Run: headless pygame with SDL's dummy video driver; simulated clock (each Clock.tick advances the game by its frame time, no real sleeping); random seed 0; keys injected as events and as key.get_pressed() state; mouse plan: one left click at the window centre at the start of phase 2, then a move to the lower-right quarter at the start of phase 3.
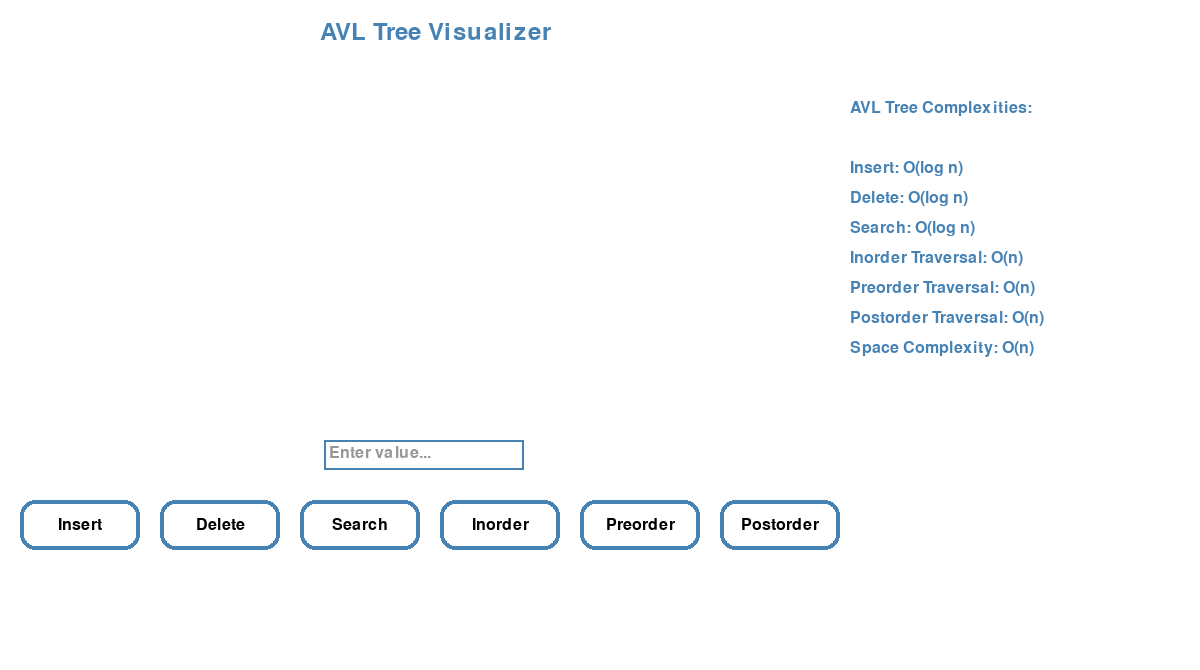
Frame 1 of 4 · flips 1–60 · no input
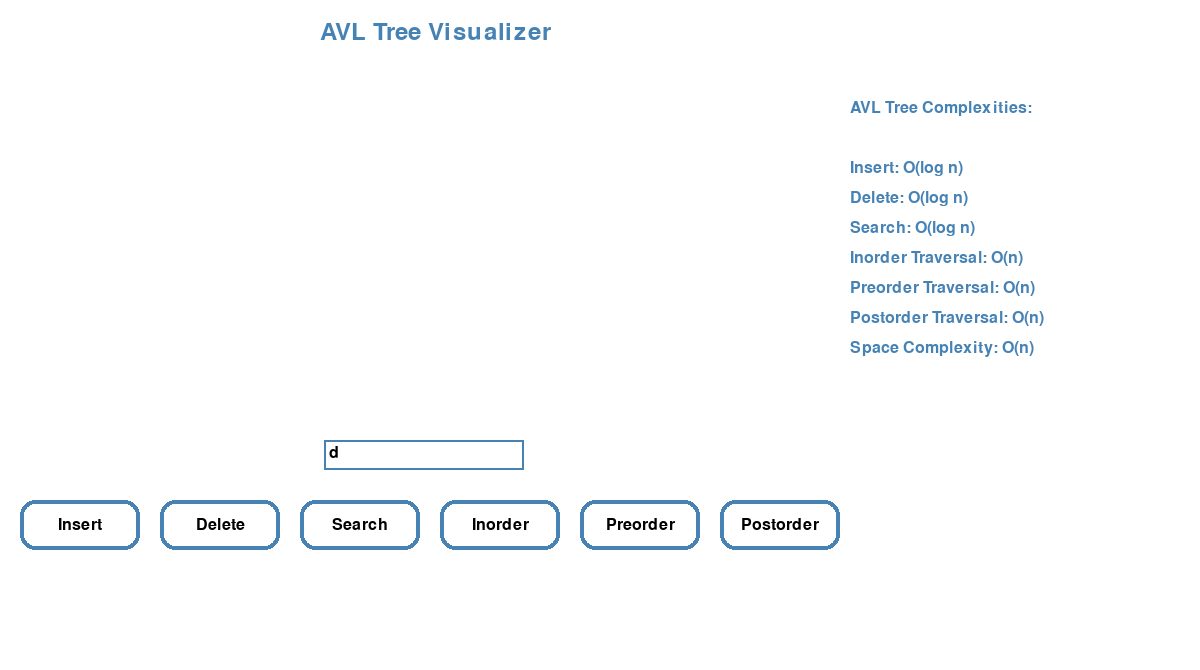
Frame 2 of 4 · flips 61–180 · clicked the window centre · tapped SPACE, RETURN · held RIGHT (→), D
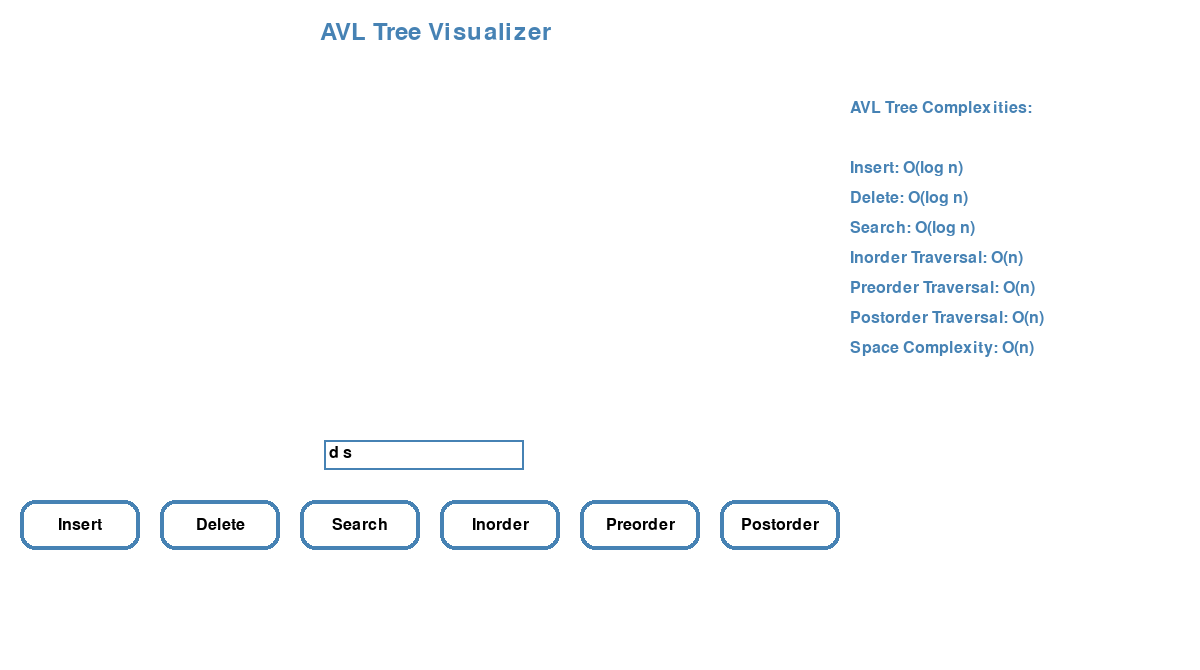
Frame 3 of 4 · flips 181–300 · moved the mouse to the lower-right quarter · held DOWN (↓), S
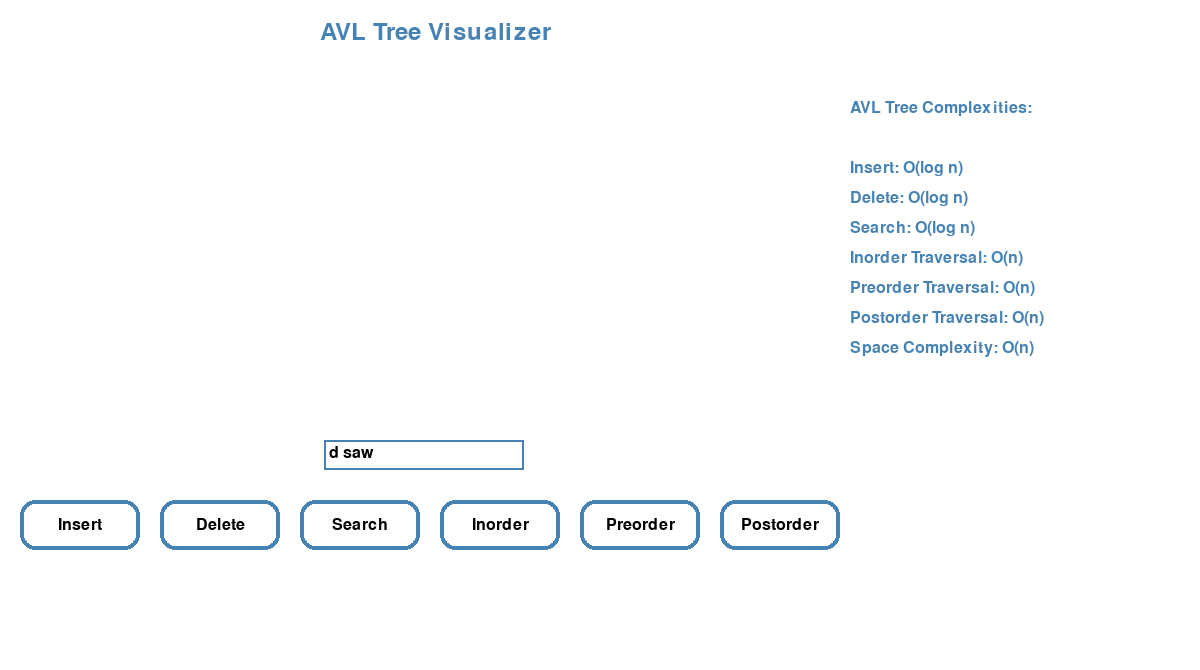
Frame 4 of 4 · flips 301–420 · held LEFT (←), A, UP (↑), W

The pygame program that drew these frames:

import pygame
import sys
import time

# Node class for AVL Tree
class AVLNode:
    def __init__(self, key):
        self.key = key
        self.left = None
        self.right = None
        self.height = 1

# AVL Tree class
class AVL:
    def __init__(self):
        self.root = None

    def get_height(self, node):
        return node.height if node else 0

    def get_balance(self, node):
        return self.get_height(node.left) - self.get_height(node.right) if node else 0

    def right_rotate(self, y):
        x = y.left
        T2 = x.right

        # Perform rotation
        x.right = y
        y.left = T2

        # Update heights
        y.height = 1 + max(self.get_height(y.left), self.get_height(y.right))
        x.height = 1 + max(self.get_height(x.left), self.get_height(x.right))

        return x

    def left_rotate(self, x):
        y = x.right
        T2 = y.left

        # Perform rotation
        y.left = x
        x.right = T2

        # Update heights
        x.height = 1 + max(self.get_height(x.left), self.get_height(x.right))
        y.height = 1 + max(self.get_height(y.left), self.get_height(y.right))

        return y

    def insert(self, key):
        self.root = self._insert(self.root, key)

    def _insert(self, node, key):
        if not node:
            return AVLNode(key)

        if key < node.key:
            node.left = self._insert(node.left, key)
        elif key > node.key:
            node.right = self._insert(node.right, key)
        else:
            return node  

        
        node.height = 1 + max(self.get_height(node.left), self.get_height(node.right))

        
        balance = self.get_balance(node)

       
        if balance > 1 and key < node.left.key:
            return self.right_rotate(node)

       
        if balance < -1 and key > node.right.key:
            return self.left_rotate(node)

      
        if balance > 1 and key > node.left.key:
            node.left = self.left_rotate(node.left)
            return self.right_rotate(node)

       
        if balance < -1 and key < node.right.key:
            node.right = self.right_rotate(node.right)
            return self.left_rotate(node)

        return node

    def delete(self, key):
        self.root = self._delete(self.root, key)

    def _delete(self, node, key):
        if not node:
            return node

        if key < node.key:
            node.left = self._delete(node.left, key)
        elif key > node.key:
            node.right = self._delete(node.right, key)
        else:
            if not node.left:
                return node.right
            elif not node.right:
                return node.left

            temp = self._min_value_node(node.right)
            node.key = temp.key
            node.right = self._delete(node.right, temp.key)

        # Update height
        node.height = 1 + max(self.get_height(node.left), self.get_height(node.right))

    
        balance = self.get_balance(node)

     
        if balance > 1 and self.get_balance(node.left) >= 0:
            return self.right_rotate(node)

      
        if balance > 1 and self.get_balance(node.left) < 0:
            node.left = self.left_rotate(node.left)
            return self.right_rotate(node)

        if balance < -1 and self.get_balance(node.right) <= 0:
            return self.left_rotate(node)

     
        if balance < -1 and self.get_balance(node.right) > 0:
            node.right = self.right_rotate(node.right)
            return self.left_rotate(node)

        return node

    def _min_value_node(self, node):
        current = node
        while current.left is not None:
            current = current.left
        return current

    def inorder(self):
        result = []
        self._inorder(self.root, result)
        return result

    def _inorder(self, node, result):
        if node is not None:
            self._inorder(node.left, result)
            result.append(node.key)
            self._inorder(node.right, result)

    def preorder(self):
        result = []
        self._preorder(self.root, result)
        return result

    def _preorder(self, node, result):
        if node is not None:
            result.append(node.key)
            self._preorder(node.left, result)
            self._preorder(node.right, result)

    def postorder(self):
        result = []
        self._postorder(self.root, result)
        return result

    def _postorder(self, node, result):
        if node is not None:
            self._postorder(node.left, result)
            self._postorder(node.right, result)
            result.append(node.key)

    def search(self, key):
        return self._search(self.root, key)

    def _search(self, node, key):
        if node is None or node.key == key:
            return node
        elif key < node.key:
            return self._search(node.left, key)
        else:
            return self._search(node.right, key)
def visualize_traversal(tree, traversal, screen, font):
    for key in traversal:

        screen.fill((255, 255, 255))  
        draw_title(screen, font)  
        draw_avl(tree.root, 400, 90, 200, screen, font, highlight=key) 
        pygame.display.flip()  
        time.sleep(0.5)  
def draw_title(screen, font):
    title_text = font.render("AVL Tree Visualizer", True, (70, 130, 180))
    screen.blit(title_text, (320, 20))

def handle_text_input(event, current_text):
    if event.type == pygame.KEYDOWN:
        if event.key == pygame.K_BACKSPACE:
            current_text = current_text[:-1]
        elif event.key == pygame.K_RETURN:
            return current_text, True
        else:
            current_text += event.unicode
    return current_text, False
def draw_button(screen, text, x, y, width, height, font):
 
    button_rect = pygame.Rect(x, y, width, height)
    
    # Colors for the button
    color_start = (255, 255, 255)  
    color_end = (255, 255, 255)  
    border_color = (70, 130, 180) 
    border_width = 4 

    # Draw gradient background
    for i in range(height):
        color = (
            int(color_start[0] + (color_end[0] - color_start[0]) * i / height),
            int(color_start[1] + (color_end[1] - color_start[1]) * i / height),
            int(color_start[2] + (color_end[2] - color_start[2]) * i / height)
        )
        pygame.draw.line(screen, color, (x, y + i), (x + width, y + i))

  
    pygame.draw.rect(screen, (255, 255, 255), button_rect, border_radius=15)
    
    
    pygame.draw.rect(screen, border_color, button_rect, width=border_width, border_radius=15)
    
   
    text_surf = font.render(text, True, (0, 0, 0))
    text_rect = text_surf.get_rect(center=(x + width // 2, y + height // 2))
    screen.blit(text_surf, text_rect)


    mouse_x, mouse_y = pygame.mouse.get_pos()
    if button_rect.collidepoint(mouse_x, mouse_y):
        pygame.draw.rect(screen, (255, 255, 255, 100), button_rect, border_radius=15, width=2)  # White border on hover


# Visualization and interaction code (same structure as BST)
def draw_avl(node, x, y, spacing, screen, font, highlight=None):
    if node is not None:
        color = (255, 0, 0) if highlight == node.key else (0, 0, 255)
        pygame.draw.circle(screen, color, (x, y), 20)
        text = font.render(str(node.key), True, (255, 255, 255))
        screen.blit(text, (x - text.get_width() // 2, y - text.get_height() // 2))

        if node.left is not None:
            pygame.draw.line(screen, (0, 0, 0), (x, y), (x - spacing, y + 60), 2)
            draw_avl(node.left, x - spacing, y + 60, spacing // 2, screen, font, highlight)

        if node.right is not None:
            pygame.draw.line(screen, (0, 0, 0), (x, y), (x + spacing, y + 60), 2)
            draw_avl(node.right, x + spacing, y + 60, spacing // 2, screen, font, highlight)
def draw_input_box(screen, font, text, x, y):
    # Colors for the input box
    border_color = (70, 130, 180) 
    background_color = (255, 255, 255)  
    text_color = (0, 0, 0)  
    placeholder_color = (150, 150, 150) 

    # Draw the background of the input box
    input_box_rect = pygame.Rect(x, y, 200, 30)
    pygame.draw.rect(screen, background_color, input_box_rect)
    
    # Draw the border around the input box
    pygame.draw.rect(screen, border_color, input_box_rect, 2)  

    # If text is empty, draw placeholder text
    if not text:
        placeholder_text = font.render("Enter value...", True, placeholder_color)
        screen.blit(placeholder_text, (x + 5, y + 5))  
    else:
       
        text_surface = font.render(text, True, text_color)
        screen.blit(text_surface, (x + 5, y + 5))  
# Modify the main loop to use AVL

def draw_complexity_info(screen, font):
    # Define the text and position
    complexity_info = [
        "AVL Tree Complexities:",
        "",  # Blank line for spacing
        "Insert: O(log n)",
        "Delete: O(log n)",
        "Search: O(log n)",
        "Inorder Traversal: O(n)",
        "Preorder Traversal: O(n)",
        "Postorder Traversal: O(n)",
        "Space Complexity: O(n)"
    ]

    x_start = 850  # Position on the right side
    y_start = 100
    line_spacing = 30

    for i, line in enumerate(complexity_info):
        color = (70, 130, 180)  # Black color for text
        text_surface = font.render(line, True, color)
        screen.blit(text_surface, (x_start, y_start + i * line_spacing))
def visualize_avl_pygame(tree):
    pygame.init()
    screen = pygame.display.set_mode((1200,670))
    pygame.display.set_caption("AVL Tree Visualization")
    font = pygame.font.SysFont(None, 24)
    title_font = pygame.font.SysFont(None, 36)

    clock = pygame.time.Clock()
    running = True
    input_text = ''

    while running:
        screen.fill((255, 255, 255))
        draw_title(screen, title_font)
        draw_avl(tree.root, 400, 90, 200, screen, font)

        draw_button(screen, "Insert", 20, 500, 120, 50, font)
        draw_button(screen, "Delete", 160, 500, 120, 50, font)
        draw_button(screen, "Search", 300, 500, 120, 50, font)
        draw_button(screen, "Inorder", 440, 500, 120, 50, font)
        draw_button(screen, "Preorder", 580, 500, 120, 50, font)
        draw_button(screen, "Postorder", 720, 500, 120, 50, font)
        draw_input_box(screen, font, input_text, 324, 440)
        draw_complexity_info(screen, font)
        for event in pygame.event.get():
            if event.type == pygame.QUIT:
                running = False
            elif event.type == pygame.MOUSEBUTTONDOWN:
                if 20 <= event.pos[0] <= 140 and 500 <= event.pos[1] <= 550:
                    if input_text:
                        tree.insert(int(input_text))
                        input_text = ''
                elif 160 <= event.pos[0] <= 280 and 500 <= event.pos[1] <= 550:
                    if input_text:
                        tree.delete(int(input_text))
                        input_text = ''
                elif 300 <= event.pos[0] <= 420 and 500 <= event.pos[1] <= 550:
                    if input_text:
                        result = tree.search(int(input_text))
                        input_text = ''
                elif 440 <= event.pos[0] <= 560 and 500 <= event.pos[1] <= 550:
                    visualize_traversal(tree, tree.inorder(), screen, font)
                elif 580 <= event.pos[0] <= 700 and 500 <= event.pos[1] <= 550:
                    visualize_traversal(tree, tree.preorder(), screen, font)
                elif 720 <= event.pos[0] <= 840 and 500 <= event.pos[1] <= 550:
                    visualize_traversal(tree, tree.postorder(), screen, font)

            input_text, is_enter_pressed = handle_text_input(event, input_text)

        pygame.display.flip()
        clock.tick(30)

    pygame.quit()
    sys.exit()

# Example usage
tree = AVL()
visualize_avl_pygame(tree)
